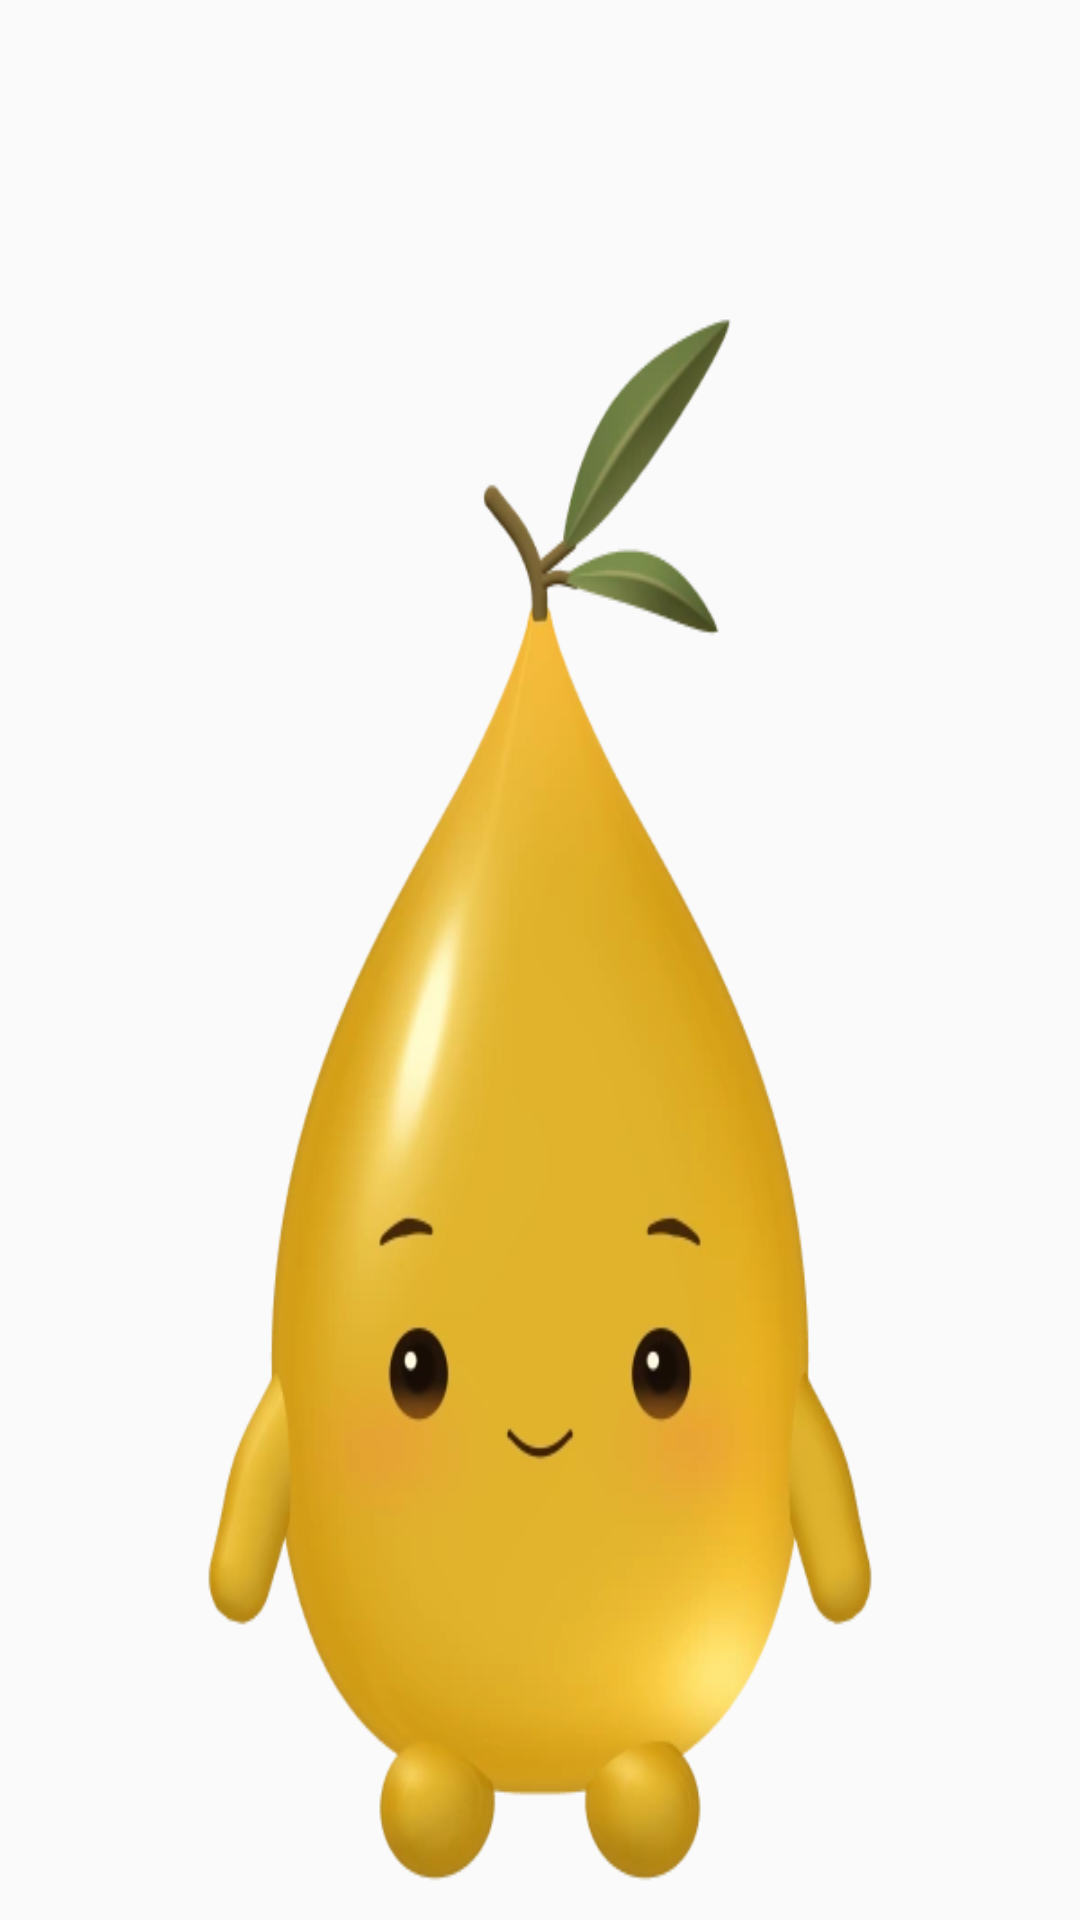

Android layout source for this screen:
<!-- AndroidManifest.xml: application theme AppTheme -->
<!-- res/layout/hafiz_widget_art_motion.xml -->
<?xml version="1.0" encoding="utf-8"?>
<ProgressBar xmlns:android="http://schemas.android.com/apk/res/android"
    android:id="@+id/widget_zayt_motion"
    android:layout_width="match_parent"
    android:layout_height="match_parent"
    android:indeterminateOnly="true"
    android:indeterminate="true"
    android:indeterminateTint="@null"
    android:indeterminateDrawable="@drawable/hafiz_widget_milestone_motion"
    android:importantForAccessibility="no"/>
<!-- resources referenced by this layout -->
<resources>
  <!-- drawable hafiz_widget_milestone_motion (drawable) -->
  <?xml version="1.0" encoding="utf-8"?>
  <animation-list xmlns:android="http://schemas.android.com/apk/res/android" android:oneshot="true">
      <item android:drawable="@drawable/hafiz_widget_zayt_turn_00" android:duration="125"/>
      <item android:drawable="@drawable/hafiz_widget_zayt_turn_01" android:duration="125"/>
      <item android:drawable="@drawable/hafiz_widget_zayt_turn_02" android:duration="83"/>
      <item android:drawable="@drawable/hafiz_widget_zayt_turn_03" android:duration="84"/>
      <item android:drawable="@drawable/hafiz_widget_zayt_turn_04" android:duration="83"/>
      <item android:drawable="@drawable/hafiz_widget_zayt_turn_05" android:duration="83"/>
      <item android:drawable="@drawable/hafiz_widget_zayt_turn_06" android:duration="84"/>
      <item android:drawable="@drawable/hafiz_widget_zayt_turn_07" android:duration="83"/>
      <item android:drawable="@drawable/hafiz_widget_zayt_turn_08" android:duration="83"/>
      <item android:drawable="@drawable/hafiz_widget_zayt_turn_09" android:duration="125"/>
      <item android:drawable="@drawable/hafiz_widget_zayt_turn_10" android:duration="125"/>
      <item android:drawable="@drawable/hafiz_widget_zayt_turn_11" android:duration="84"/>
      <item android:drawable="@drawable/hafiz_widget_zayt_turn_12" android:duration="83"/>
      <item android:drawable="@drawable/hafiz_widget_zayt_turn_13" android:duration="83"/>
      <item android:drawable="@drawable/hafiz_widget_zayt_turn_14" android:duration="84"/>
      <item android:drawable="@drawable/hafiz_widget_zayt_turn_15" android:duration="83"/>
      <item android:drawable="@drawable/hafiz_widget_zayt_milestone" android:duration="100"/>
  </animation-list>
  <style name="AppTheme" parent="Theme.AppCompat.DayNight.NoActionBar">
      <item name="android:editTextBackground">@drawable/rn_edit_text_material</item>
      <item name="colorPrimary">@color/colorPrimary</item>
      <item name="android:statusBarColor">@android:color/transparent</item>
      <item name="android:navigationBarColor">@android:color/transparent</item>
      
      <item name="android:enforceNavigationBarContrast" tools:targetApi="29">false</item>
    </style>
  <!-- drawable hafiz_widget_zayt_turn_00: webp bitmap (drawable-nodpi, 22778 bytes) -->
  <!-- drawable hafiz_widget_zayt_turn_01: webp bitmap (drawable-nodpi, 11750 bytes) -->
  <!-- drawable hafiz_widget_zayt_turn_02: webp bitmap (drawable-nodpi, 20864 bytes) -->
  <!-- drawable hafiz_widget_zayt_turn_03: webp bitmap (drawable-nodpi, 12080 bytes) -->
  <!-- drawable hafiz_widget_zayt_turn_04: webp bitmap (drawable-nodpi, 12244 bytes) -->
  <!-- drawable hafiz_widget_zayt_turn_05: webp bitmap (drawable-nodpi, 9106 bytes) -->
  <!-- drawable hafiz_widget_zayt_turn_06: webp bitmap (drawable-nodpi, 11110 bytes) -->
  <!-- drawable hafiz_widget_zayt_turn_07: webp bitmap (drawable-nodpi, 11592 bytes) -->
  <!-- drawable hafiz_widget_zayt_turn_08: webp bitmap (drawable-nodpi, 13318 bytes) -->
  <!-- drawable hafiz_widget_zayt_turn_09: webp bitmap (drawable-nodpi, 13588 bytes) -->
  <!-- drawable hafiz_widget_zayt_turn_10: webp bitmap (drawable-nodpi, 13046 bytes) -->
  <!-- drawable hafiz_widget_zayt_turn_11: webp bitmap (drawable-nodpi, 15668 bytes) -->
  <!-- drawable hafiz_widget_zayt_turn_12: webp bitmap (drawable-nodpi, 16308 bytes) -->
  <!-- drawable hafiz_widget_zayt_turn_13: webp bitmap (drawable-nodpi, 15776 bytes) -->
  <!-- drawable hafiz_widget_zayt_turn_14: webp bitmap (drawable-nodpi, 23316 bytes) -->
  <!-- drawable hafiz_widget_zayt_turn_15: webp bitmap (drawable-nodpi, 12000 bytes) -->
  <!-- drawable hafiz_widget_zayt_milestone: webp bitmap (drawable-nodpi, 7530 bytes) -->
  <color name="colorPrimary">#023c69</color>
</resources>
